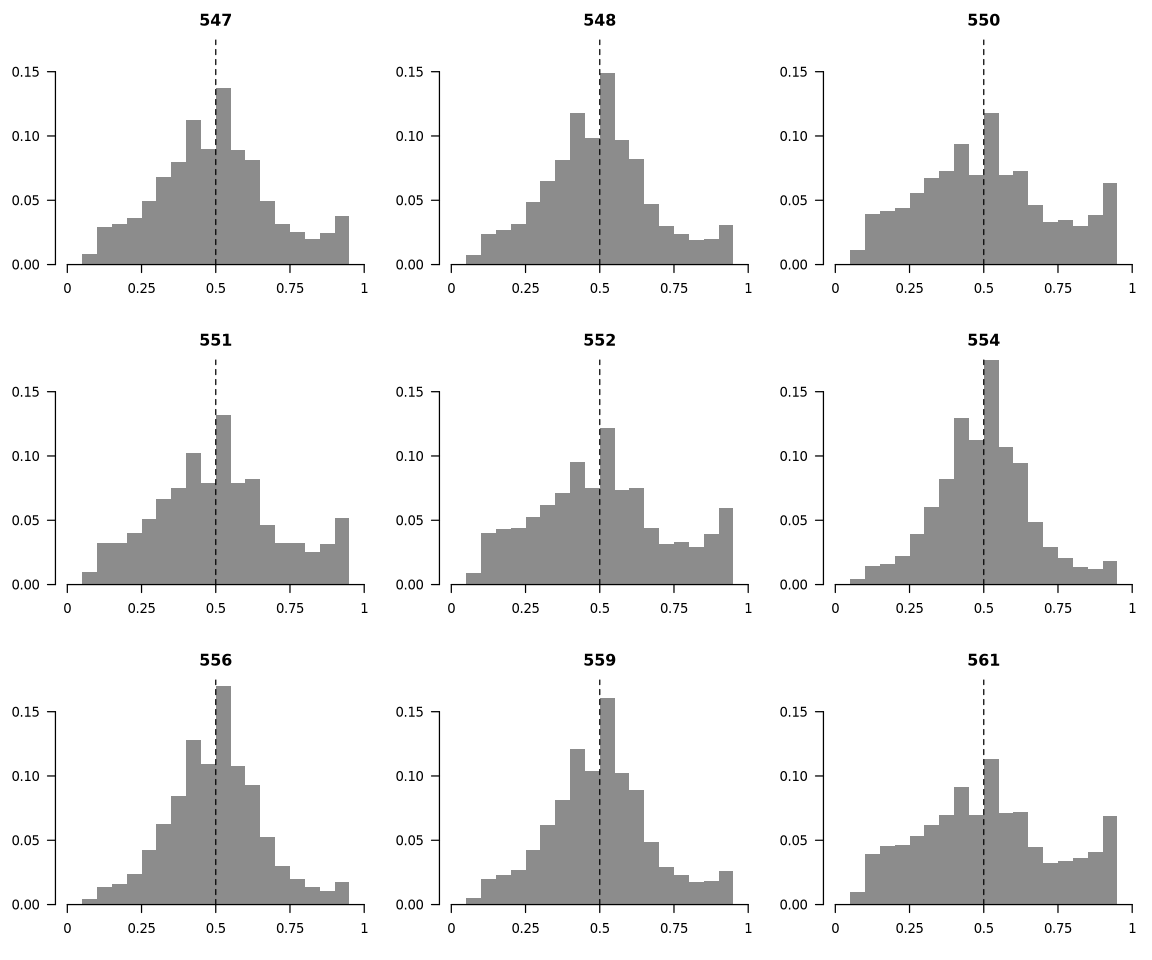

Source data for this figure (header and first rows):
sample	bin_low	frac
547	0.00	0.00002
547	0.05	0.00795
547	0.10	0.02922
547	0.15	0.03125
547	0.20	0.03594
547	0.25	0.04910
547	0.30	0.06785
547	0.35	0.07998
547	0.40	0.1125
547	0.45	0.08999
547	0.50	0.1371
547	0.55	0.08930
547	0.60	0.08148
547	0.65	0.04921
547	0.70	0.03144
547	0.75	0.02565
547	0.80	0.01994
547	0.85	0.02449
547	0.90	0.03740
547	0.95	0.00013
548	0.00	0.00001
548	0.05	0.00763
548	0.10	0.02350
548	0.15	0.02720
548	0.20	0.03177
548	0.25	0.04867
548	0.30	0.06534
548	0.35	0.08109
548	0.40	0.1177
548	0.45	0.09878
548	0.50	0.1486
548	0.55	0.09672
548	0.60	0.08194
548	0.65	0.04741
548	0.70	0.02999
548	0.75	0.02361
548	0.80	0.01881
548	0.85	0.02024
548	0.90	0.03086
548	0.95	0.00010
550	0.00	0.00002
550	0.05	0.01165
550	0.10	0.03910
550	0.15	0.04135
550	0.20	0.04364
550	0.25	0.05597
550	0.30	0.06742
550	0.35	0.07278
550	0.40	0.09408
550	0.45	0.06936
550	0.50	0.1176
550	0.55	0.06926
550	0.60	0.07275
550	0.65	0.04603
550	0.70	0.03319
550	0.75	0.03432
550	0.80	0.03006
550	0.85	0.03816
550	0.90	0.06312
550	0.95	0.00015
... 120 more rows
